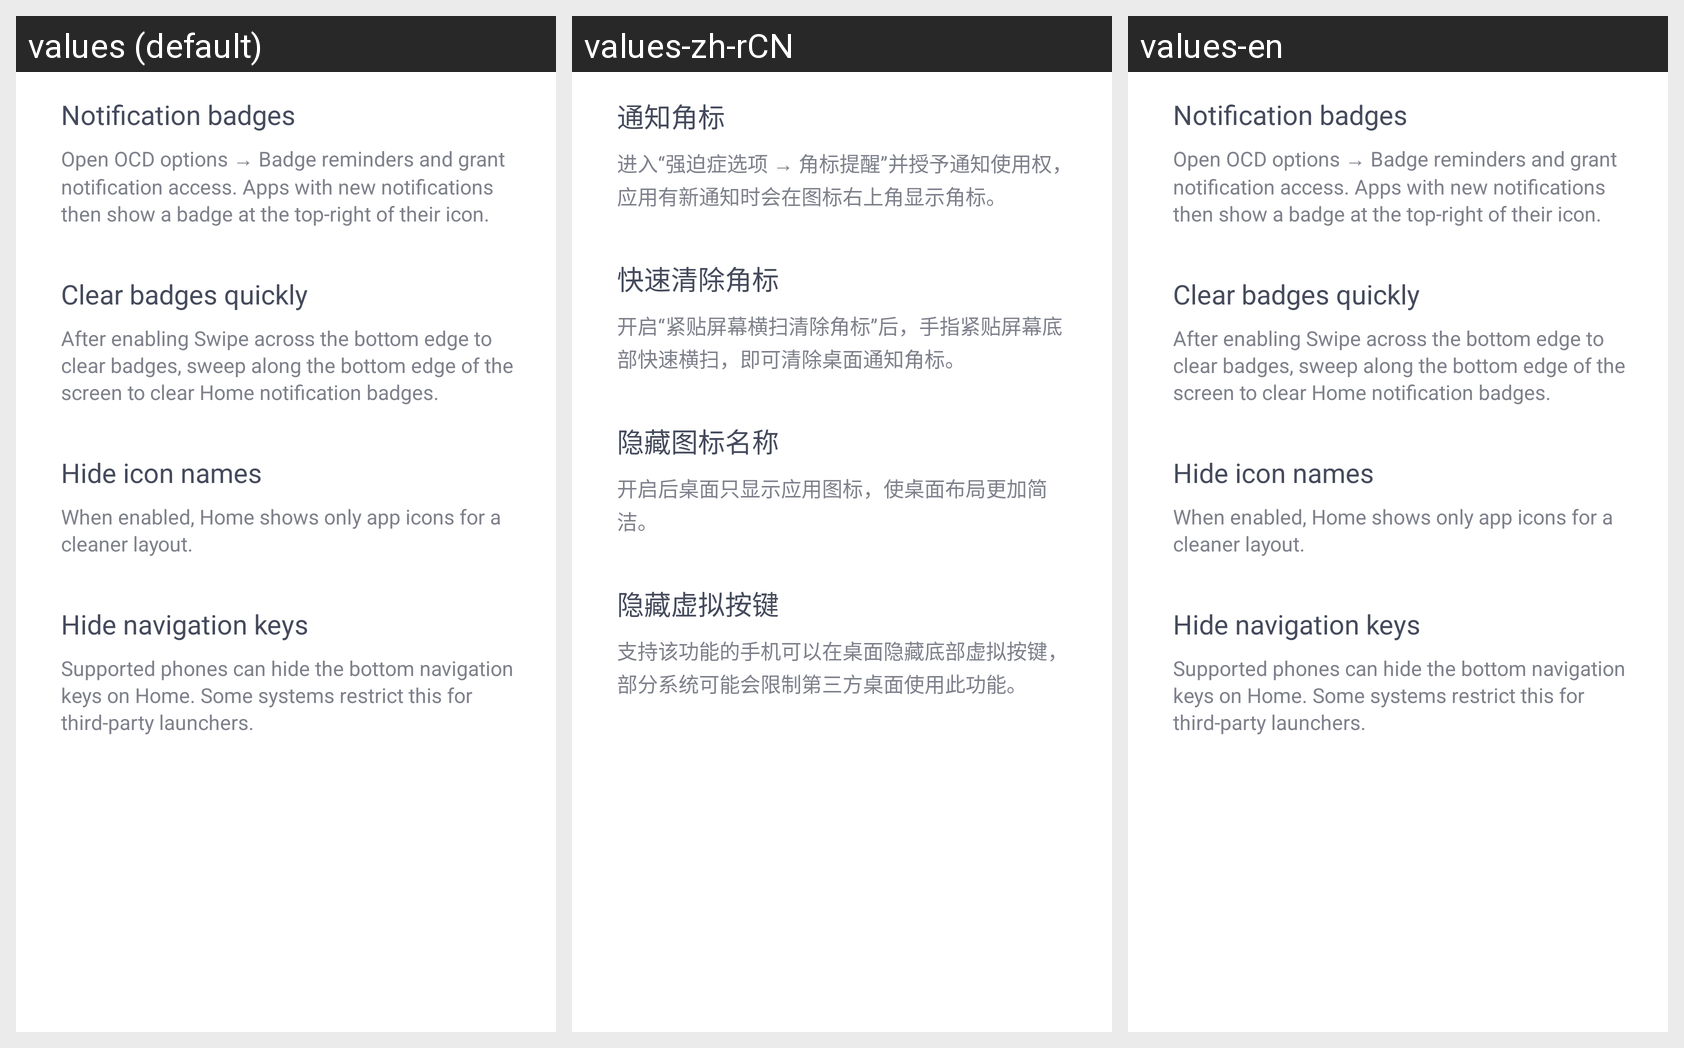

For this localized Android screen grid, give each drawn string resource with its value in every locale shown.
Android screen res/layout/setting_tips_ocd.xml rendered under 3 locales, left to right: values (default), values-zh-rCN, values-en. Device: Nexus 5 (rendered at 1080×1920; each locale shown at half size, 540×960, under a caption strip naming it); theme Theme.MaterialComponents.DayNight.NoActionBar.
Strings drawn on this screen, with the default value and each locale's value (text and hints the layout hard-codes, and strings that could not be matched under every locale, appear in the picture but are not listed):

usage_tips_badge_title
  values: Notification badges
  values-zh-rCN: 通知角标
  values-en: Notification badges  [not translated; the default value is used]

usage_tips_badge_summary
  values: Open OCD options → Badge reminders and grant notification access. Apps with new notifications then show a badge at the top-right of their icon.
  values-zh-rCN: 进入“强迫症选项 → 角标提醒”并授予通知使用权，应用有新通知时会在图标右上角显示角标。
  values-en: Open OCD options → Badge reminders and grant notification access. Apps with new notifications then show a badge at the top-right of their icon.  [not translated; the default value is used]

usage_tips_clear_badges_title
  values: Clear badges quickly
  values-zh-rCN: 快速清除角标
  values-en: Clear badges quickly  [not translated; the default value is used]

usage_tips_clear_badges_summary
  values: After enabling Swipe across the bottom edge to clear badges, sweep along the bottom edge of the screen to clear Home notification badges.
  values-zh-rCN: 开启“紧贴屏幕横扫清除角标”后，手指紧贴屏幕底部快速横扫，即可清除桌面通知角标。
  values-en: After enabling Swipe across the bottom edge to clear badges, sweep along the bottom edge of the screen to clear Home notification badges.  [not translated; the default value is used]

usage_tips_hide_names_title
  values: Hide icon names
  values-zh-rCN: 隐藏图标名称
  values-en: Hide icon names  [not translated; the default value is used]

usage_tips_hide_names_summary
  values: When enabled, Home shows only app icons for a cleaner layout.
  values-zh-rCN: 开启后桌面只显示应用图标，使桌面布局更加简洁。
  values-en: When enabled, Home shows only app icons for a cleaner layout.  [not translated; the default value is used]

usage_tips_hide_navigation_title
  values: Hide navigation keys
  values-zh-rCN: 隐藏虚拟按键
  values-en: Hide navigation keys  [not translated; the default value is used]

usage_tips_hide_navigation_summary
  values: Supported phones can hide the bottom navigation keys on Home. Some systems restrict this for third-party launchers.
  values-zh-rCN: 支持该功能的手机可以在桌面隐藏底部虚拟按键，部分系统可能会限制第三方桌面使用此功能。
  values-en: Supported phones can hide the bottom navigation keys on Home. Some systems restrict this for third-party launchers.  [not translated; the default value is used]
